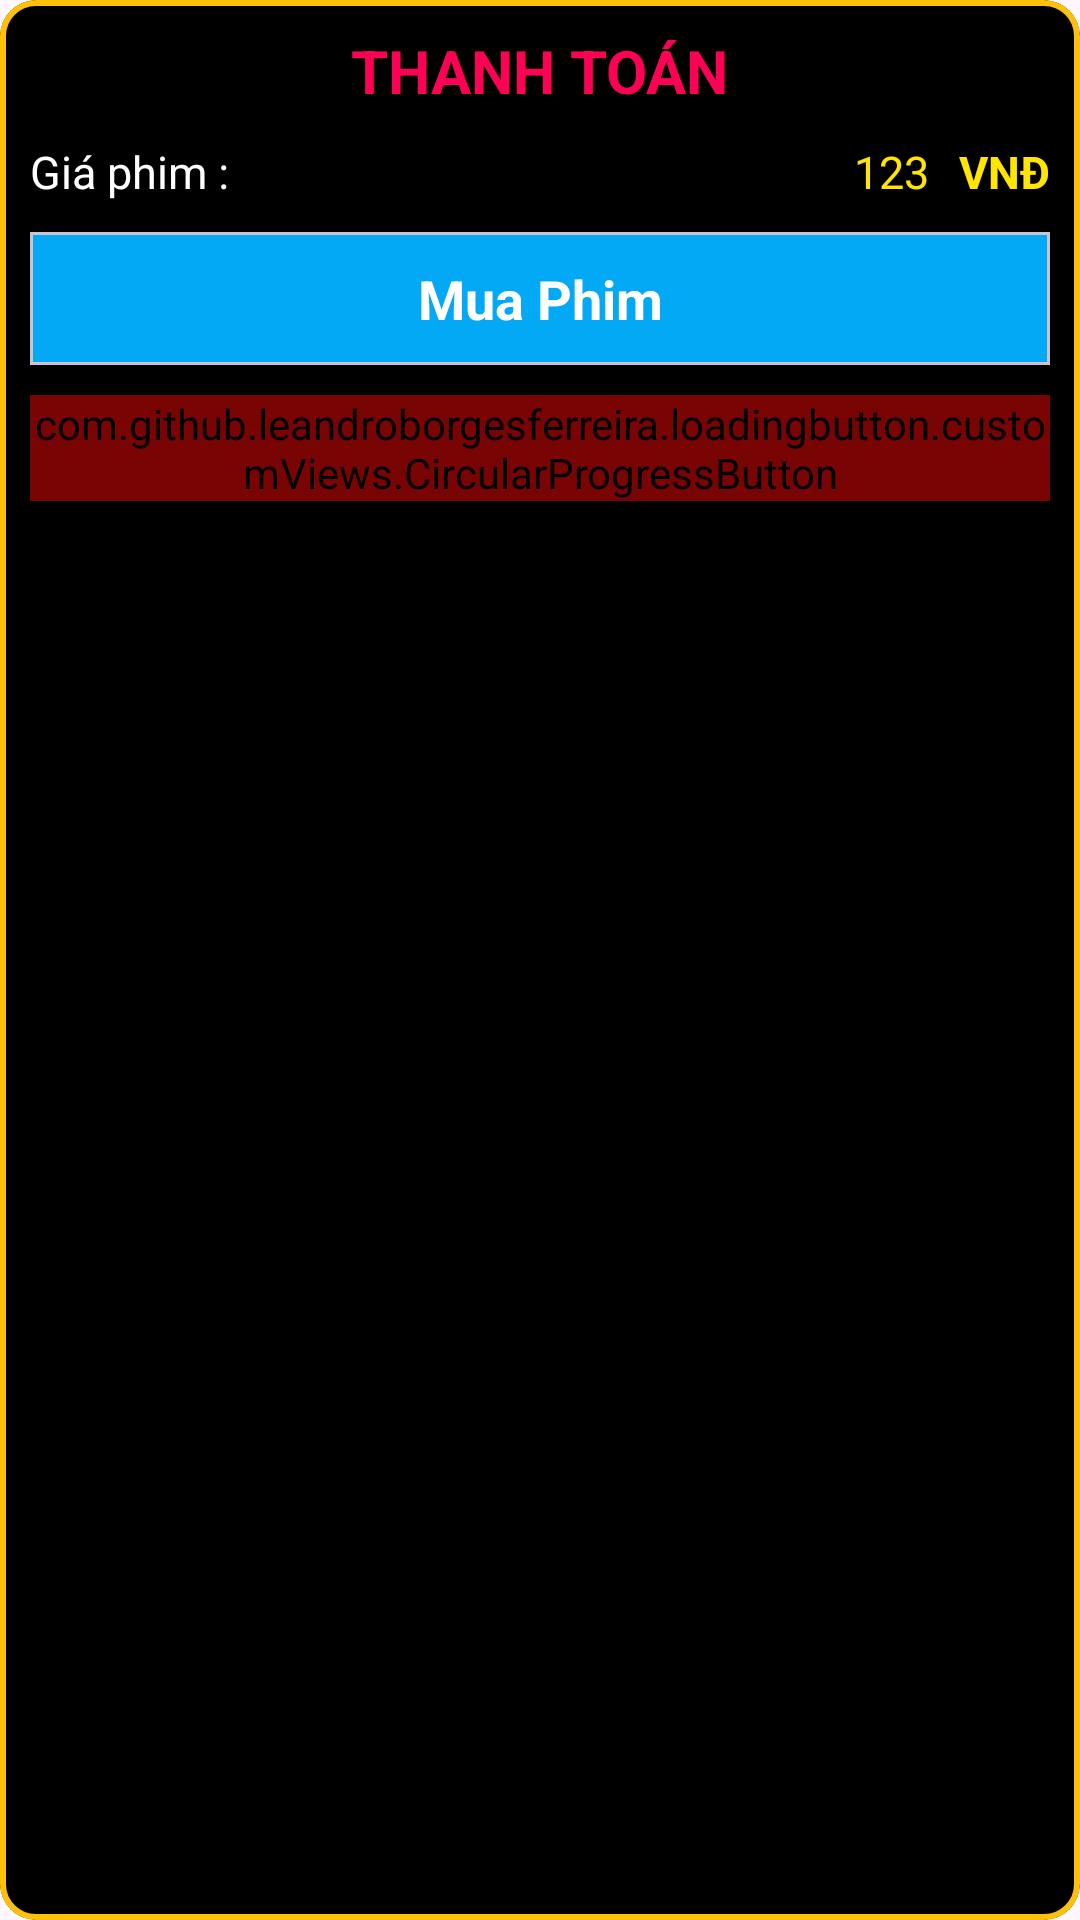

Layout XML and referenced resources for this Android screen:
<!-- AndroidManifest.xml: application theme Theme.AppXemPhim -->
<!-- res/layout/dialog_buy_movie.xml -->
<?xml version="1.0" encoding="utf-8"?>
<com.google.android.material.card.MaterialCardView xmlns:android="http://schemas.android.com/apk/res/android"
    xmlns:app="http://schemas.android.com/apk/res-auto"
    xmlns:tools="http://schemas.android.com/tools"
    android:layout_width="match_parent"
    android:layout_height="wrap_content"
  app:cardBackgroundColor="@color/black"
    android:backgroundTint="#000000"
    android:padding="20dp"
    app:strokeColor="#FFC107"
    app:strokeWidth="2dp"
    >

    <androidx.constraintlayout.widget.ConstraintLayout
        android:layout_width="match_parent"
        android:layout_height="match_parent"

        android:padding="10dp">
    <TextView
        android:id="@+id/thanhToan"
        android:layout_width="wrap_content"
        android:layout_height="wrap_content"
        android:text="THANH TOÁN"
        android:textColor="#FF0057"
        android:textSize="20sp"
        android:textStyle="bold"
        app:layout_constraintEnd_toEndOf="parent"
        app:layout_constraintStart_toStartOf="parent"
        app:layout_constraintTop_toTopOf="parent" />

    <TextView
        android:layout_width="wrap_content"
        android:layout_height="wrap_content"
        android:layout_marginTop="10dp"
        android:text="Giá phim : "
        android:textColor="@color/white"
        android:textSize="15sp"
        app:layout_constraintStart_toStartOf="parent"
        app:layout_constraintTop_toBottomOf="@id/thanhToan"
        tools:layout_editor_absoluteY="81dp" />

    <TextView
        android:layout_marginEnd="10dp"
        android:id="@+id/tvMoneyPrice"
        android:layout_width="wrap_content"
        android:layout_height="wrap_content"
        android:layout_marginTop="10dp"
        android:drawablePadding="5dp"
        android:drawableTint="#FFE500"
        android:gravity="center_vertical"
        android:text="123"
        android:textColor="#FFE500"
        android:textSize="15sp"
        app:drawableLeftCompat="@drawable/baseline_paid_24"
        app:layout_constraintEnd_toStartOf="@id/tvVND"
        app:layout_constraintTop_toBottomOf="@id/thanhToan"
      />

        <TextView
          android:id="@+id/tvVND"
            android:layout_width="wrap_content"
            android:layout_height="wrap_content"
            android:layout_marginTop="10dp"
            android:drawablePadding="5dp"
            android:drawableTint="#FFE500"
            android:gravity="center_vertical"
            android:text="VNĐ"
            android:textStyle="bold"
            android:textColor="#FFE500"
            android:textSize="15sp"
            app:layout_constraintEnd_toEndOf="parent"
            app:layout_constraintBottom_toBottomOf="@id/tvMoneyPrice"
            app:layout_constraintTop_toBottomOf="@id/thanhToan"
            />

    <com.google.android.material.card.MaterialCardView
        android:id="@+id/btnConfirm"
        android:layout_width="match_parent"
        android:layout_height="wrap_content"
        android:layout_marginTop="10dp"
        app:cardCornerRadius="0dp"
        app:layout_constraintTop_toBottomOf="@id/tvMoneyPrice">

        <LinearLayout
            android:layout_width="match_parent"
            android:layout_height="wrap_content"
            android:background="#03A9F4"
            android:gravity="center_vertical"
            android:orientation="horizontal"
            android:padding="10dp">









            <TextView
                android:layout_width="0dp"
                android:layout_height="wrap_content"
                android:layout_weight="9"
                android:text="Mua Phim"
                android:textAlignment="center"
                android:textColor="@color/white"
                android:textSize="18sp"
                android:textStyle="bold" />
        </LinearLayout>
    </com.google.android.material.card.MaterialCardView>

    <com.github.leandroborgesferreira.loadingbutton.customViews.CircularProgressButton
        android:id="@+id/btnHuy"
        android:layout_width="match_parent"
        android:layout_height="wrap_content"
        android:layout_marginTop="10dp"
        android:background="@drawable/rectangle_button"
        android:backgroundTint="#C49E0606"
        android:text="Huỷ"
        android:textColor="#E91E63"
        android:textSize="18sp"
        android:textStyle="bold"
        app:layout_constraintTop_toBottomOf="@id/btnConfirm" />
    </androidx.constraintlayout.widget.ConstraintLayout>
</com.google.android.material.card.MaterialCardView>
<!-- resources referenced by this layout -->
<resources>
  <style name="Theme.AppXemPhim" parent="Base.Theme.AppXemPhim" />
  <style name="Base.Theme.AppXemPhim" parent="Theme.Material3.DayNight.NoActionBar">
          
          
  
  
      </style>
  <!-- not gathered from this repository: default colours our renderer supplied (Android Studio template values) -->
  <color name="black">#FF000000</color>
  <color name="white">#FFFFFFFF</color>
</resources>
